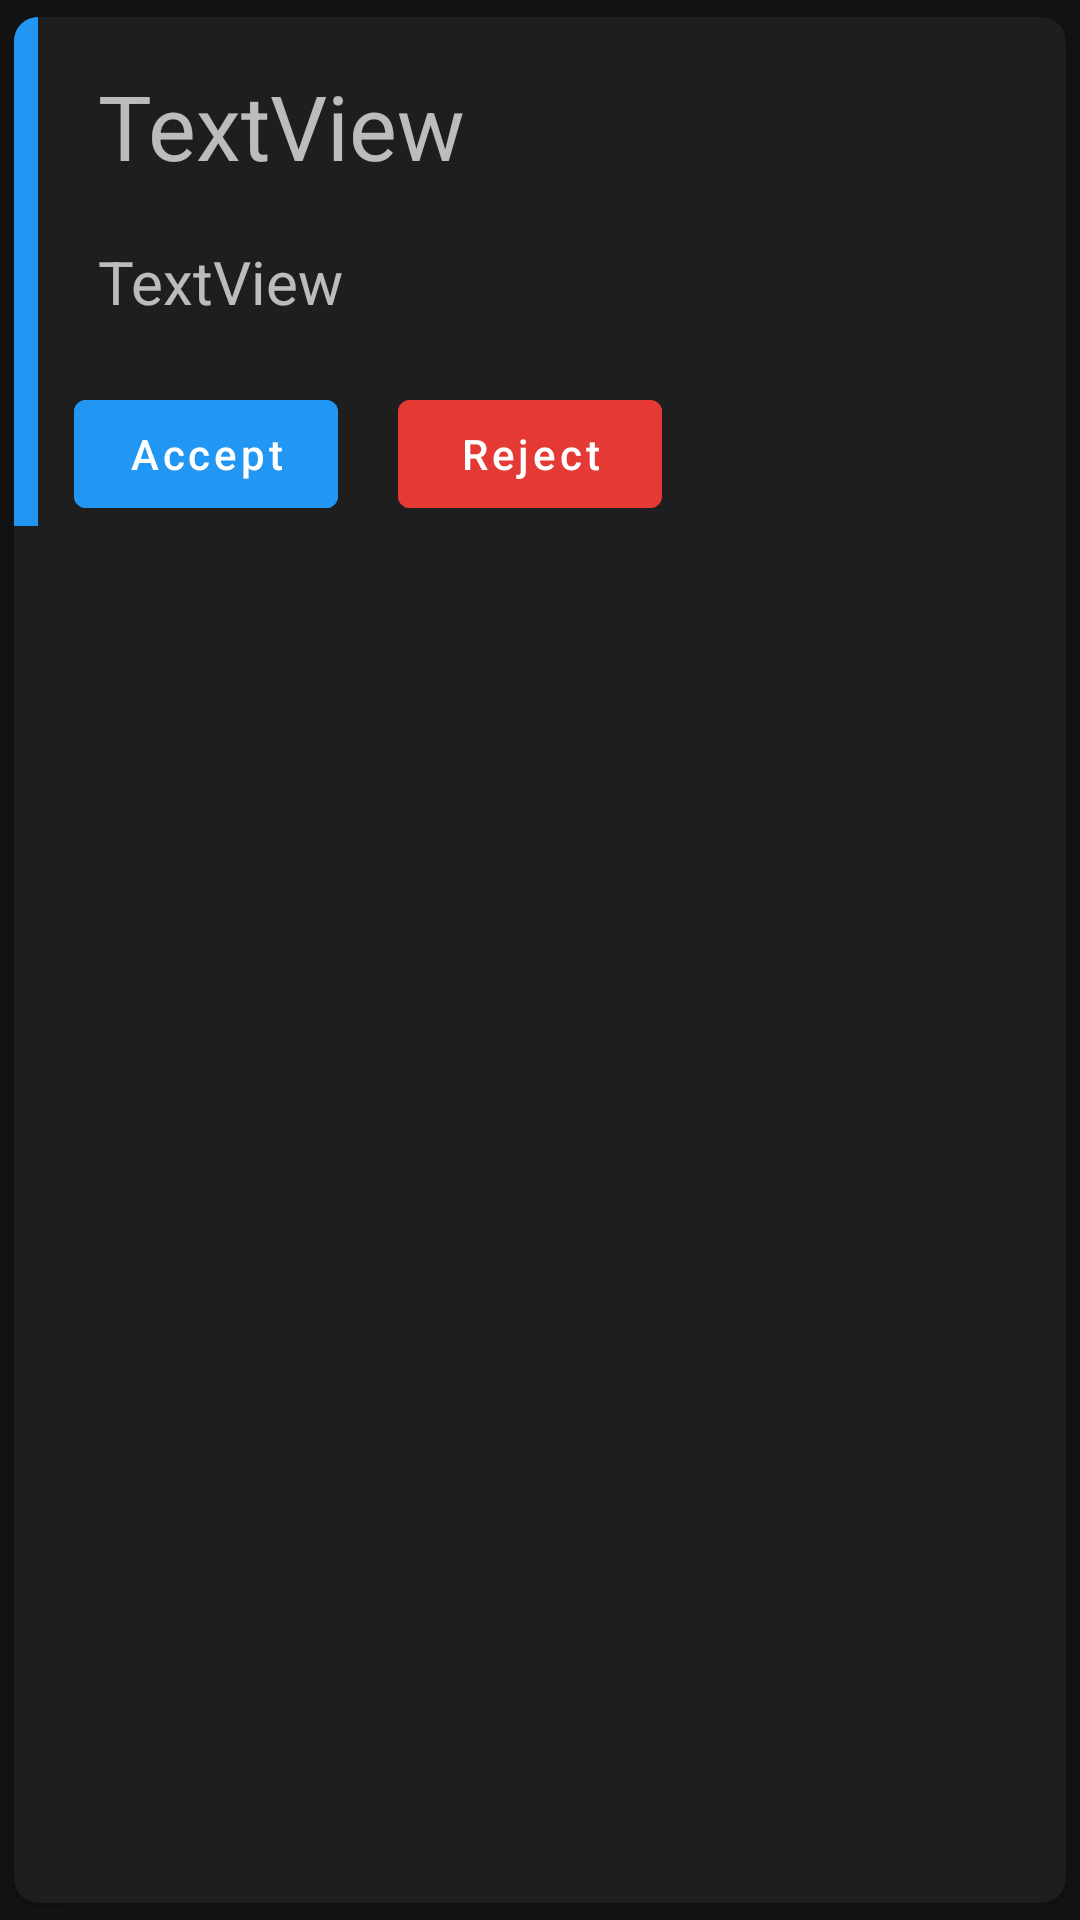

This screen was rendered from an Android layout file. Write that file and the resources it references.
<!-- AndroidManifest.xml: application theme AppTheme -->
<!-- res/layout/container_appointments.xml -->
<?xml version="1.0" encoding="utf-8"?>
<com.google.android.material.card.MaterialCardView xmlns:android="http://schemas.android.com/apk/res/android"
    xmlns:app="http://schemas.android.com/apk/res-auto"
    xmlns:tools="http://schemas.android.com/tools"
    android:layout_width="match_parent"
    android:layout_height="wrap_content"
    android:layout_margin="8dp"
    app:cardCornerRadius="8dp"
    app:cardUseCompatPadding="true"
    >

    <androidx.constraintlayout.widget.ConstraintLayout
        android:layout_width="match_parent"
        android:layout_height="wrap_content"
        >

        <TextView
            android:id="@+id/container_appointment_name"
            android:layout_width="wrap_content"
            android:layout_height="wrap_content"
            android:layout_marginStart="20dp"
            android:layout_marginTop="16dp"
            android:text="TextView"
            android:textSize="30sp"
            app:layout_constraintStart_toEndOf="@+id/view"
            app:layout_constraintTop_toTopOf="@+id/view"
            />


        <TextView
            android:id="@+id/container_appointment_mail"
            android:layout_width="wrap_content"
            android:layout_height="wrap_content"
            android:layout_marginStart="20dp"
            android:layout_marginTop="8dp"
            android:text="TextView"
            android:textSize="20sp"
            app:layout_constraintBottom_toBottomOf="parent"
            app:layout_constraintStart_toEndOf="@+id/view"
            app:layout_constraintTop_toBottomOf="@+id/container_appointment_name"
            app:layout_constraintVertical_bias="0.132"
            />

        <View
            android:id="@+id/view"
            android:layout_width="8dp"
            android:layout_height="0dp"
            android:background="@color/colorAccent"
            app:layout_constraintBottom_toBottomOf="parent"
            app:layout_constraintStart_toStartOf="parent"
            app:layout_constraintTop_toTopOf="parent"
            />

        <com.google.android.material.button.MaterialButton
            android:id="@+id/container_appointment_accept_appointment"
            android:layout_width="wrap_content"
            android:layout_height="wrap_content"
            android:layout_marginStart="20dp"
            android:layout_marginTop="20dp"
            android:backgroundTint="@color/colorPrimary"
            android:text="Accept"
            android:textAllCaps="false"
            android:textColor="@color/white"
            app:layout_constraintBottom_toBottomOf="parent"
            app:layout_constraintStart_toStartOf="parent"
            app:layout_constraintTop_toBottomOf="@+id/container_appointment_mail"
            />


        <com.google.android.material.button.MaterialButton
            android:id="@+id/container_appointment_reject_appointment"
            android:layout_width="wrap_content"
            android:layout_height="wrap_content"
            android:layout_marginStart="20dp"
            android:layout_marginTop="20dp"
            android:backgroundTint="@color/red"
            android:text="Reject"
            android:textAllCaps="false"
            android:textColor="@color/white"
            app:layout_constraintBottom_toBottomOf="parent"
            app:layout_constraintStart_toEndOf="@id/container_appointment_accept_appointment"
            app:layout_constraintTop_toBottomOf="@+id/container_appointment_mail"
            />


    </androidx.constraintlayout.widget.ConstraintLayout>
</com.google.android.material.card.MaterialCardView>
<!-- resources referenced by this layout -->
<resources>
  <color name="colorAccent">#FF2196F3</color>
  <color name="colorPrimary">#FF2196F3</color>
  <color name="red">#E53935</color>
  <color name="white">#fff</color>
  <style name="AppTheme" parent="Theme.MaterialComponents.NoActionBar">
          
          <item name="colorPrimary">@color/colorPrimary</item>
          <item name="colorPrimaryDark">#e48900</item>
          <item name="colorAccent">@color/colorAccent</item>
          <item name="android:statusBarColor">@android:color/transparent</item>
      </style>
</resources>
